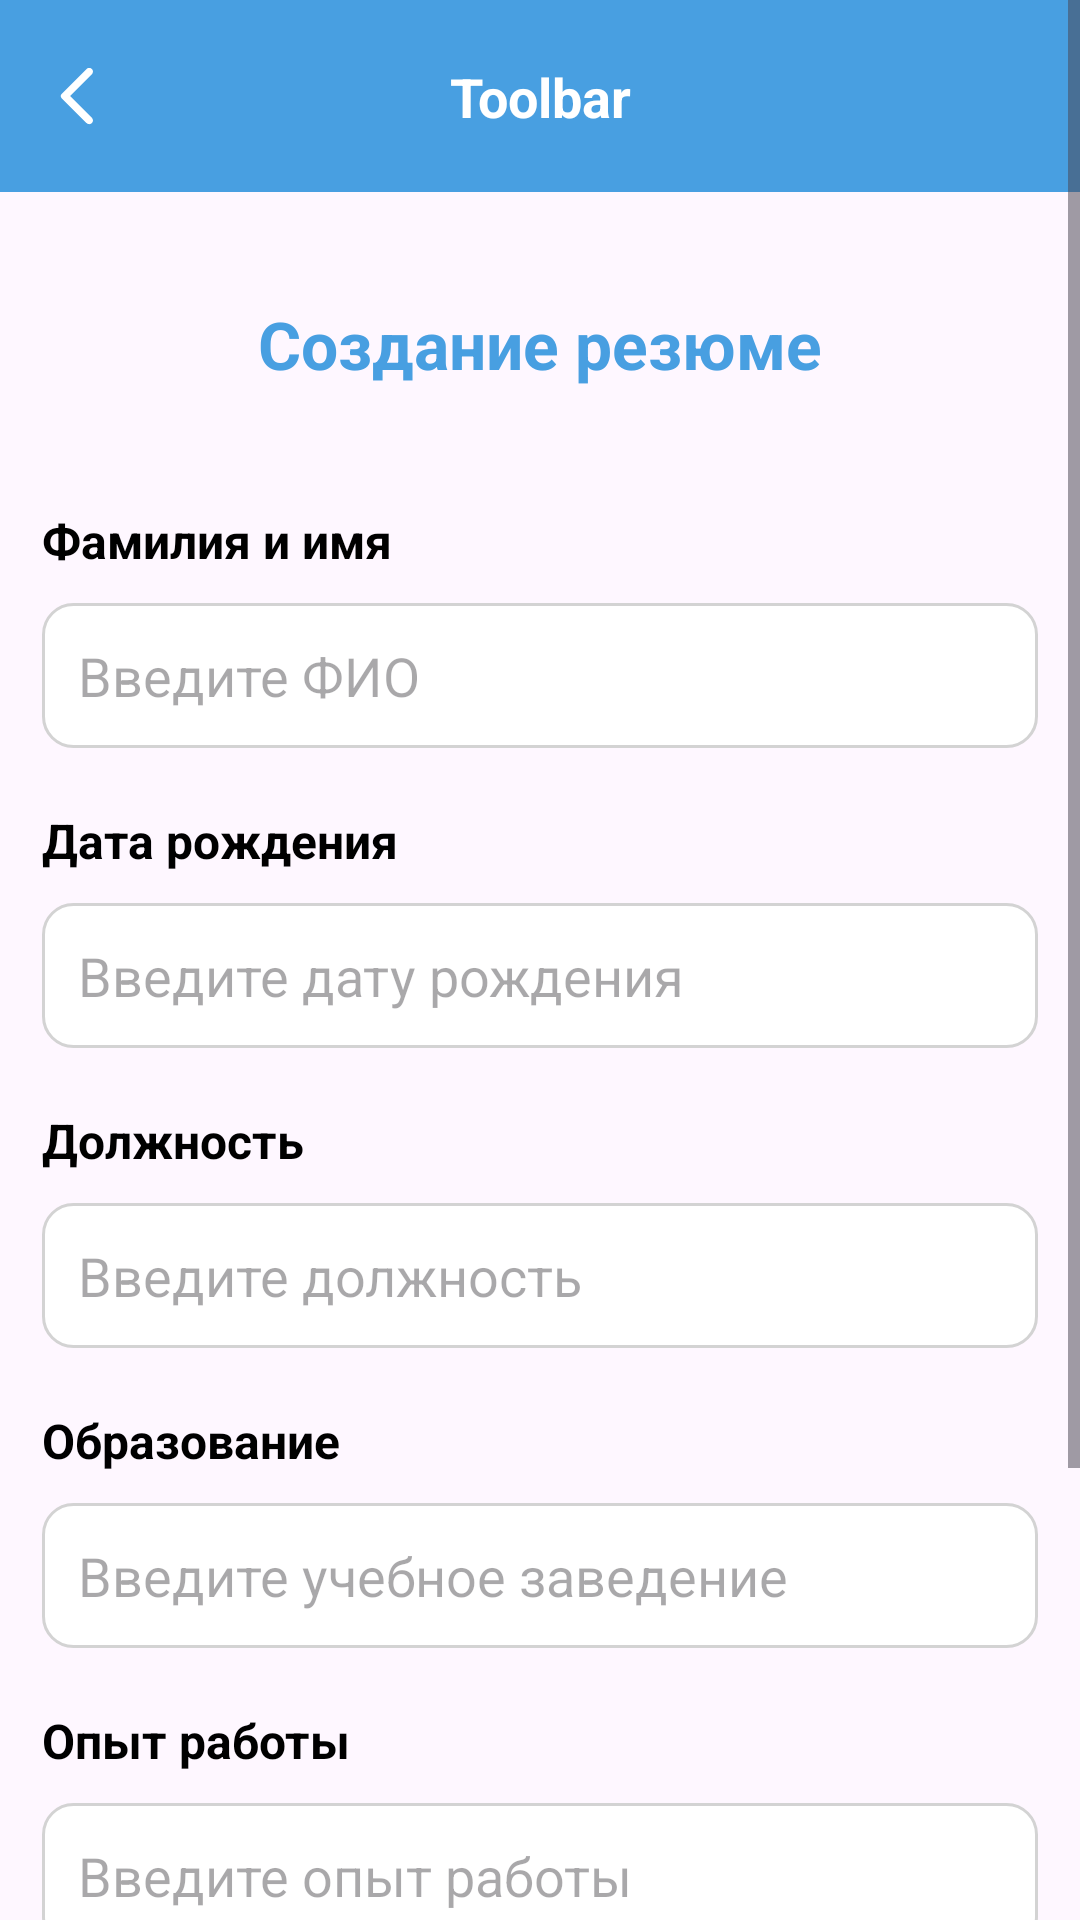

This screen was rendered from an Android layout file. Write that file and the resources it references.
<!-- AndroidManifest.xml: application theme Theme.GovJobKG -->
<!-- res/layout/fragment_resume.xml -->
<?xml version="1.0" encoding="utf-8"?>
<ScrollView xmlns:android="http://schemas.android.com/apk/res/android"
    xmlns:tools="http://schemas.android.com/tools"
    android:layout_width="match_parent"
    android:layout_height="match_parent"
    xmlns:app="http://schemas.android.com/apk/res-auto"
    tools:context=".ui.user.resume.ResumeFragment">

    <androidx.constraintlayout.widget.ConstraintLayout
        android:layout_width="match_parent"
        android:layout_height="wrap_content"
        >

    <include
        layout="@layout/layout_toolbar"
        android:id="@+id/toolbar"
        />

    <TextView
        android:id="@+id/tv_title"
        android:layout_width="wrap_content"
        android:layout_height="wrap_content"
        android:text="Создание резюме"
        app:layout_constraintStart_toStartOf="parent"
        app:layout_constraintEnd_toEndOf="parent"
        app:layout_constraintTop_toTopOf="parent"
        android:textColor="@color/mainColor"
        android:textStyle="bold"
        android:textSize="22sp"
        android:layout_marginTop="100dp"
        />

    <TextView
        android:id="@+id/tv_name_lastname"
        android:layout_width="wrap_content"
        android:layout_height="wrap_content"
        android:textStyle="bold"
        android:text="Фамилия и имя"
        android:textSize="16sp"
        android:textColor="@color/black"
        app:layout_constraintTop_toBottomOf="@id/tv_title"
        app:layout_constraintStart_toStartOf="parent"
        android:layout_marginTop="40dp"
        android:layout_marginStart="14dp"
        />

    <EditText
        android:id="@+id/etUserName"
        android:layout_width="match_parent"
        android:layout_height="wrap_content"
        android:importantForAutofill="no"
        android:background="@drawable/input_fields_background"
        android:hint="Введите ФИО"
        android:layout_marginTop="10dp"
        android:inputType="text"
        android:layout_marginHorizontal="14dp"
        app:layout_constraintTop_toBottomOf="@id/tv_name_lastname"
        android:imeOptions="actionNext"
        android:padding="12dp"
        app:layout_constraintEnd_toEndOf="parent"
        tools:ignore="VisualLintTextFieldSize" />

    <TextView
        android:id="@+id/tv_birthday"
        android:layout_width="wrap_content"
        android:layout_height="wrap_content"
        android:textStyle="bold"
        android:text="Дата рождения"
        android:textSize="16sp"
        android:textColor="@color/black"
        app:layout_constraintTop_toBottomOf="@id/etUserName"
        app:layout_constraintStart_toStartOf="parent"
        android:layout_marginTop="20dp"
        android:layout_marginStart="14dp"
        />

    <EditText
        android:id="@+id/et_birthday"
        android:layout_width="match_parent"
        android:layout_height="wrap_content"
        android:importantForAutofill="no"
        android:background="@drawable/input_fields_background"
        android:hint="Введите дату рождения"
        android:layout_marginTop="10dp"
        android:inputType="text"
        android:layout_marginHorizontal="14dp"
        app:layout_constraintTop_toBottomOf="@id/tv_birthday"
        android:imeOptions="actionNext"
        android:padding="12dp"
        app:layout_constraintEnd_toEndOf="parent"
        tools:ignore="VisualLintTextFieldSize" />

    <TextView
        android:id="@+id/tv_job_title"
        android:layout_width="wrap_content"
        android:layout_height="wrap_content"
        android:textStyle="bold"
        android:text="Должность"
        android:textSize="16sp"
        android:textColor="@color/black"
        app:layout_constraintTop_toBottomOf="@id/et_birthday"
        app:layout_constraintStart_toStartOf="parent"
        android:layout_marginTop="20dp"
        android:layout_marginStart="14dp"
        />

    <EditText
        android:id="@+id/et_job_title"
        android:layout_width="match_parent"
        android:layout_height="wrap_content"
        android:importantForAutofill="no"
        android:background="@drawable/input_fields_background"
        android:hint="Введите должность"
        android:layout_marginTop="10dp"
        android:inputType="text"
        android:layout_marginHorizontal="14dp"
        app:layout_constraintTop_toBottomOf="@id/tv_job_title"
        android:imeOptions="actionNext"
        android:padding="12dp"
        app:layout_constraintEnd_toEndOf="parent"
        tools:ignore="VisualLintTextFieldSize" />

    <TextView
        android:id="@+id/tv_education"
        android:layout_width="wrap_content"
        android:layout_height="wrap_content"
        android:textStyle="bold"
        android:text="Образование"
        android:textSize="16sp"
        android:textColor="@color/black"
        app:layout_constraintTop_toBottomOf="@id/et_job_title"
        app:layout_constraintStart_toStartOf="parent"
        android:layout_marginTop="20dp"
        android:layout_marginStart="14dp"
        />

    <EditText
        android:id="@+id/et_education"
        android:layout_width="match_parent"
        android:layout_height="wrap_content"
        android:importantForAutofill="no"
        android:background="@drawable/input_fields_background"
        android:hint="Введите учебное заведение"
        android:layout_marginTop="10dp"
        android:inputType="text"
        android:layout_marginHorizontal="14dp"
        app:layout_constraintTop_toBottomOf="@id/tv_education"
        android:imeOptions="actionNext"
        android:padding="12dp"
        app:layout_constraintEnd_toEndOf="parent"
        tools:ignore="VisualLintTextFieldSize" />

    <TextView
        android:id="@+id/tv_experience"
        android:layout_width="wrap_content"
        android:layout_height="wrap_content"
        android:textStyle="bold"
        android:text="Опыт работы"
        android:textSize="16sp"
        android:textColor="@color/black"
        app:layout_constraintTop_toBottomOf="@id/et_education"
        app:layout_constraintStart_toStartOf="parent"
        android:layout_marginTop="20dp"
        android:layout_marginStart="14dp"
        />

    <EditText
        android:id="@+id/et_experience"
        android:layout_width="match_parent"
        android:layout_height="wrap_content"
        android:importantForAutofill="no"
        android:background="@drawable/input_fields_background"
        android:hint="Введите опыт работы"
        android:layout_marginTop="10dp"
        android:inputType="text"
        android:layout_marginHorizontal="14dp"
        app:layout_constraintTop_toBottomOf="@id/tv_experience"
        android:imeOptions="actionNext"
        android:padding="12dp"
        app:layout_constraintEnd_toEndOf="parent"
        tools:ignore="VisualLintTextFieldSize" />

    <TextView
        android:id="@+id/tv_phone"
        android:layout_width="wrap_content"
        android:layout_height="wrap_content"
        android:textStyle="bold"
        android:text="Контакты"
        android:textSize="16sp"
        android:textColor="@color/black"
        app:layout_constraintTop_toBottomOf="@id/et_experience"
        app:layout_constraintStart_toStartOf="parent"
        android:layout_marginTop="20dp"
        android:layout_marginStart="14dp"
        />

    <EditText
        android:id="@+id/et_phone"
        android:layout_width="match_parent"
        android:layout_height="wrap_content"
        android:importantForAutofill="no"
        android:background="@drawable/input_fields_background"
        android:hint="Введите номер телефона"
        android:layout_marginTop="10dp"
        android:inputType="number|phone"
        android:layout_marginHorizontal="14dp"
        app:layout_constraintTop_toBottomOf="@id/tv_phone"
        android:imeOptions="actionNext"
        android:padding="12dp"
        app:layout_constraintEnd_toEndOf="parent"
        tools:ignore="VisualLintTextFieldSize" />

    <Button
        android:id="@+id/btnCreate"
        android:layout_width="match_parent"
        android:layout_height="wrap_content"
        app:layout_constraintStart_toStartOf="parent"
        android:layout_marginHorizontal="14dp"
        android:text="Готово"
        app:layout_constraintEnd_toEndOf="parent"
        app:layout_constraintTop_toBottomOf="@id/et_phone"
        android:layout_marginTop="40dp"
        />

    </androidx.constraintlayout.widget.ConstraintLayout>

</ScrollView>
<!-- res/layout/layout_toolbar.xml (included above) -->
<?xml version="1.0" encoding="utf-8"?>
<androidx.constraintlayout.widget.ConstraintLayout xmlns:android="http://schemas.android.com/apk/res/android"
    android:layout_width="match_parent"
    android:layout_height="?actionBarSize"
    xmlns:tools="http://schemas.android.com/tools"
    android:background="@color/mainColor"
    xmlns:app="http://schemas.android.com/apk/res-auto">

    <ImageView
        android:id="@+id/iv_back"
        android:layout_width="wrap_content"
        android:layout_height="wrap_content"
        android:padding="4dp"
        android:layout_marginStart="10dp"
        android:src="@drawable/ic_back"
        app:layout_constraintBottom_toBottomOf="parent"
        app:layout_constraintTop_toTopOf="parent"
        app:layout_constraintStart_toStartOf="parent"/>

    <TextView
        android:id="@+id/title"
        android:layout_width="0dp"
        android:layout_height="wrap_content"
        android:textStyle="bold"
        tools:text="Toolbar"
        android:maxLines="1"
        android:gravity="center"
        android:layout_marginHorizontal="40dp"
        app:layout_constraintStart_toStartOf="parent"
        app:layout_constraintEnd_toEndOf="parent"
        app:layout_constraintTop_toTopOf="parent"
        app:layout_constraintBottom_toBottomOf="parent"
        android:textColor="@color/white"
        android:textSize="18sp"/>
</androidx.constraintlayout.widget.ConstraintLayout>
<!-- resources referenced by this layout -->
<resources>
  <color name="black">#FF000000</color>
  <color name="mainColor">#489FE1</color>
  <color name="white">#FFFFFFFF</color>
  <!-- drawable ic_back (drawable) -->
  <vector xmlns:android="http://schemas.android.com/apk/res/android"
      android:width="24dp"
      android:height="24dp"
      android:autoMirrored="true"
      android:tint="@color/white"
      android:viewportWidth="24"
      android:viewportHeight="24">
  
      <path
          android:fillColor="@color/white"
          android:pathData="M16.62,2.99c-0.49,-0.49 -1.28,-0.49 -1.77,0L6.54,11.3c-0.39,0.39 -0.39,1.02 0,1.41l8.31,8.31c0.49,0.49 1.28,0.49 1.77,0s0.49,-1.28 0,-1.77L9.38,12l7.25,-7.25c0.48,-0.48 0.48,-1.28 -0.01,-1.76z" />
  
  </vector>
  <!-- drawable input_fields_background (drawable) -->
  <?xml version="1.0" encoding="utf-8"?>
  <selector xmlns:android="http://schemas.android.com/apk/res/android">
      <item android:state_enabled="true"
          android:state_focused="true"
          >
          <shape android:shape="rectangle">
              <solid android:color="@color/white" />
              <stroke android:width="1dp" android:color="@color/mainColor" />
              <corners android:radius="10dp" />
          </shape>
      </item>
  
      <item android:state_enabled="true">
          <shape android:shape="rectangle">
              <solid android:color="@color/white" />
              <stroke android:width="1dp" android:color="#D3D3D3" />
              <corners android:radius="10dp" />
          </shape>
      </item>
  </selector>
  <style name="Theme.GovJobKG" parent="Base.Theme.GovJobKG" />
  <style name="Base.Theme.GovJobKG" parent="Theme.Material3.DayNight.NoActionBar">
          
          
      </style>
</resources>
